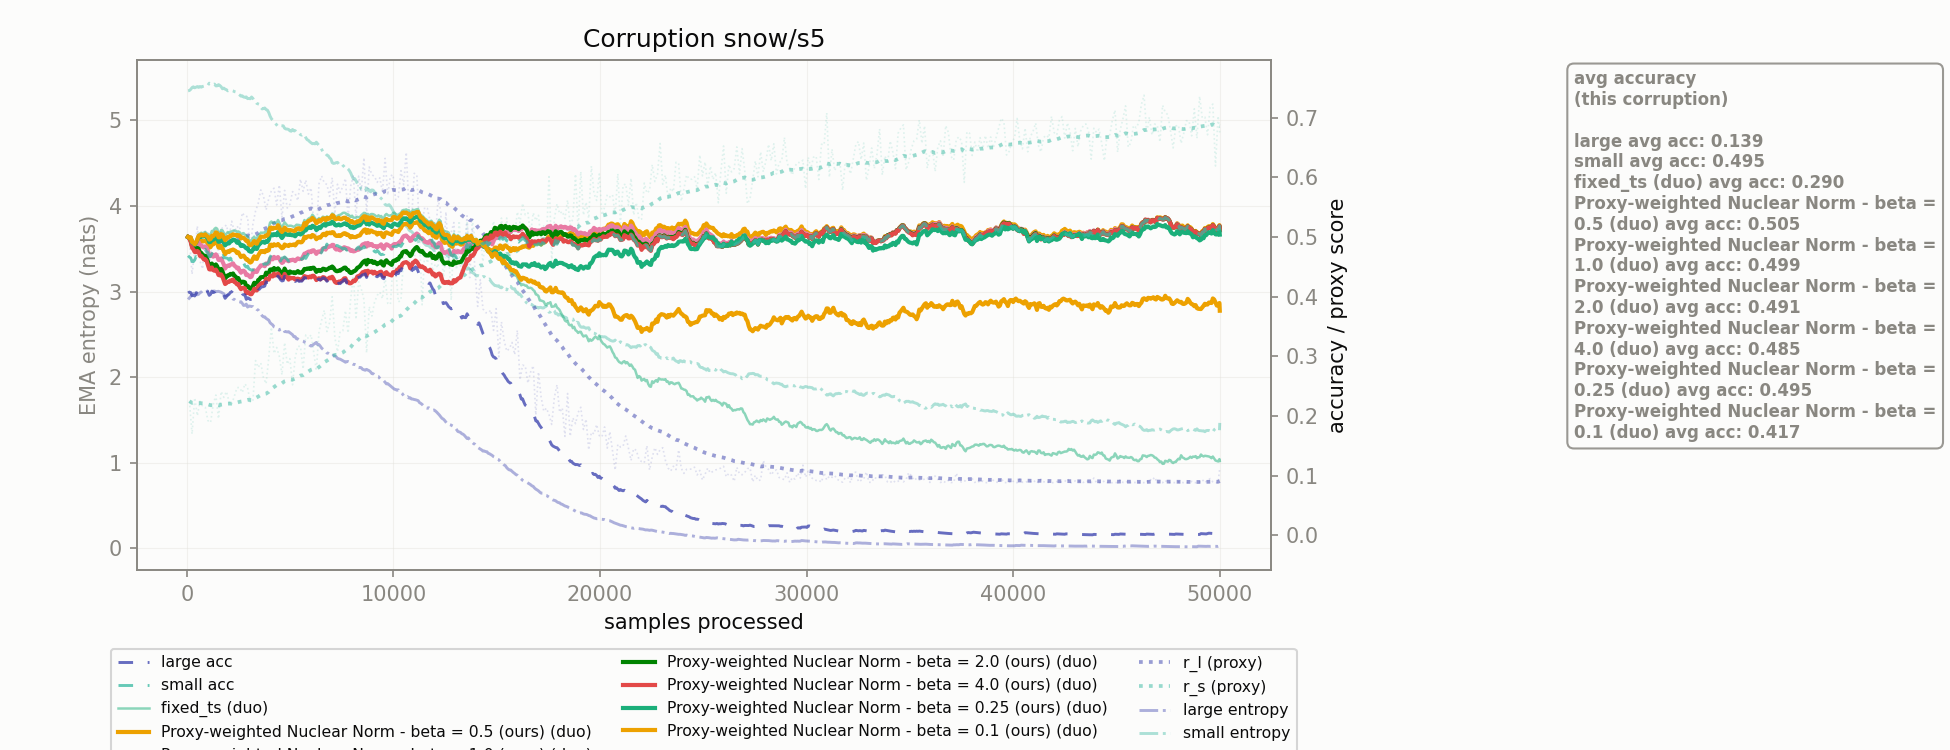

Source data for this figure (header and first rows):
corruption, n_samples, r_l, r_s, r_l_ema, r_s_ema, large_acc_ema, small_acc_ema, large_ent_ema, small_ent_ema, fixed_ts_duo_acc_ema, Proxy-weighted Nuclear Norm - beta = 0.5…, Proxy-weighted Nuclear Norm - beta = 1.0…, Proxy-weighted Nuclear Norm - beta = 2.0…, Proxy-weighted Nuclear Norm - beta = 4.0…, Proxy-weighted Nuclear Norm - beta = 0.2…, Proxy-weighted Nuclear Norm - beta = 0.1…
snow/s5, 128.0, 0.4961, 0.2248, 0.4961, 0.2248, 0.4078, 0.4665, 2.924, 5.348, 0.4992, 0.4992, 0.4992, 0.4985, 0.497, 0.4985, 0.4985
snow/s5, 256.0, 0.4377, 0.1698, 0.4933, 0.2221, 0.4016, 0.4591, 2.964, 5.383, 0.4932, 0.4917, 0.4902, 0.4851, 0.4823, 0.491, 0.4917
snow/s5, 384.0, 0.4783, 0.2308, 0.4926, 0.2226, 0.4012, 0.4616, 2.98, 5.381, 0.4893, 0.4873, 0.4852, 0.4798, 0.475, 0.4874, 0.488
snow/s5, 512.0, 0.5186, 0.2006, 0.4938, 0.2215, 0.4099, 0.4658, 2.962, 5.395, 0.4978, 0.4937, 0.4903, 0.4818, 0.4767, 0.4953, 0.4959
snow/s5, 640.0, 0.4597, 0.2248, 0.4922, 0.2216, 0.4072, 0.4689, 2.986, 5.396, 0.5061, 0.4919, 0.4859, 0.4737, 0.4684, 0.5001, 0.5029
snow/s5, 768.0, 0.4467, 0.2169, 0.4899, 0.2214, 0.4093, 0.474, 3.012, 5.396, 0.5062, 0.4926, 0.4834, 0.4702, 0.4654, 0.5007, 0.5025
snow/s5, 896.0, 0.5117, 0.2149, 0.491, 0.2211, 0.412, 0.4795, 2.996, 5.397, 0.5086, 0.4941, 0.4843, 0.4686, 0.4628, 0.5022, 0.5045
snow/s5, 1024, 0.4472, 0.1923, 0.4889, 0.2197, 0.4069, 0.4741, 3.007, 5.411, 0.5056, 0.4886, 0.4768, 0.4588, 0.4528, 0.4975, 0.5004
snow/s5, 1152, 0.4677, 0.1892, 0.4878, 0.2182, 0.404, 0.4678, 3.015, 5.428, 0.5044, 0.4832, 0.468, 0.4517, 0.4456, 0.4919, 0.4968
snow/s5, 1280, 0.5021, 0.2192, 0.4885, 0.2182, 0.407, 0.4707, 3.003, 5.419, 0.5098, 0.4876, 0.4672, 0.4509, 0.4446, 0.4955, 0.5014
snow/s5, 1408, 0.5138, 0.2353, 0.4898, 0.2191, 0.4115, 0.4773, 2.997, 5.403, 0.5155, 0.4925, 0.4711, 0.4541, 0.4455, 0.5005, 0.508
snow/s5, 1536, 0.4717, 0.1957, 0.4889, 0.2179, 0.4057, 0.4698, 3.002, 5.418, 0.5072, 0.4827, 0.4618, 0.4451, 0.4365, 0.4921, 0.4996
snow/s5, 1664, 0.5142, 0.2412, 0.4901, 0.2191, 0.4095, 0.4682, 2.992, 5.393, 0.5119, 0.4852, 0.4641, 0.4467, 0.4374, 0.4974, 0.505
snow/s5, 1792, 0.516, 0.2313, 0.4914, 0.2197, 0.4025, 0.4652, 2.974, 5.377, 0.5069, 0.4761, 0.4541, 0.4368, 0.4277, 0.4902, 0.4992
snow/s5, 1920, 0.5203, 0.2411, 0.4928, 0.2207, 0.4001, 0.4648, 2.951, 5.358, 0.5057, 0.4741, 0.4505, 0.4334, 0.4229, 0.4883, 0.4972
snow/s5, 2048, 0.4993, 0.224, 0.4931, 0.2209, 0.4043, 0.4614, 2.952, 5.351, 0.5073, 0.475, 0.4515, 0.4359, 0.4249, 0.4894, 0.4996
snow/s5, 2176, 0.5266, 0.2194, 0.4947, 0.2208, 0.4082, 0.4612, 2.932, 5.349, 0.5088, 0.4781, 0.4546, 0.4375, 0.4268, 0.4933, 0.5026
snow/s5, 2304, 0.5086, 0.2337, 0.4954, 0.2214, 0.4078, 0.4633, 2.908, 5.336, 0.5109, 0.4779, 0.4521, 0.4351, 0.4247, 0.4953, 0.5037
snow/s5, 2432, 0.5182, 0.2477, 0.4965, 0.2227, 0.4061, 0.4609, 2.891, 5.313, 0.5083, 0.4733, 0.4477, 0.4301, 0.4207, 0.4905, 0.5019
snow/s5, 2560, 0.5127, 0.2478, 0.4973, 0.2239, 0.403, 0.4587, 2.878, 5.296, 0.5082, 0.4705, 0.4436, 0.4262, 0.4162, 0.4891, 0.5024
snow/s5, 2688, 0.5407, 0.2395, 0.4994, 0.2247, 0.4027, 0.4559, 2.861, 5.287, 0.5061, 0.4682, 0.4431, 0.4252, 0.4146, 0.4865, 0.4993
snow/s5, 2816, 0.5347, 0.2541, 0.5012, 0.2261, 0.403, 0.4518, 2.84, 5.269, 0.504, 0.4659, 0.4418, 0.4241, 0.4138, 0.4833, 0.4964
snow/s5, 2944, 0.5343, 0.2475, 0.5028, 0.2272, 0.3984, 0.4513, 2.818, 5.254, 0.5014, 0.4626, 0.4371, 0.4182, 0.4081, 0.482, 0.4938
snow/s5, 3072, 0.4767, 0.2237, 0.5015, 0.227, 0.3954, 0.4456, 2.829, 5.252, 0.494, 0.4572, 0.4327, 0.4133, 0.4042, 0.4756, 0.4863
snow/s5, 3200, 0.5215, 0.2242, 0.5025, 0.2269, 0.4002, 0.4449, 2.824, 5.257, 0.4984, 0.4636, 0.4399, 0.4179, 0.4082, 0.4788, 0.4899
snow/s5, 3328, 0.5434, 0.2931, 0.5045, 0.2301, 0.4036, 0.4479, 2.808, 5.222, 0.4969, 0.4639, 0.4418, 0.4211, 0.4108, 0.4806, 0.49
snow/s5, 3456, 0.5561, 0.2814, 0.507, 0.2326, 0.4107, 0.4454, 2.785, 5.192, 0.5025, 0.469, 0.4467, 0.428, 0.418, 0.4856, 0.494
snow/s5, 3584, 0.579, 0.2888, 0.5105, 0.2353, 0.4155, 0.4531, 2.738, 5.152, 0.5075, 0.4764, 0.4525, 0.4327, 0.4221, 0.4915, 0.5006
snow/s5, 3712, 0.5689, 0.2643, 0.5134, 0.2368, 0.4169, 0.4546, 2.703, 5.138, 0.5075, 0.4765, 0.4526, 0.4331, 0.4228, 0.4923, 0.5006
snow/s5, 3840, 0.5456, 0.2542, 0.5149, 0.2376, 0.4249, 0.4544, 2.686, 5.126, 0.5099, 0.4781, 0.4558, 0.4404, 0.4303, 0.4931, 0.5028
snow/s5, 3968, 0.5642, 0.2974, 0.5173, 0.2405, 0.4239, 0.458, 2.665, 5.092, 0.515, 0.478, 0.4563, 0.4394, 0.4288, 0.4954, 0.5063
snow/s5, 4096, 0.5778, 0.3488, 0.5203, 0.2458, 0.431, 0.4701, 2.621, 5.02, 0.5261, 0.4874, 0.4655, 0.4458, 0.4354, 0.5046, 0.516
snow/s5, 4224, 0.5819, 0.3049, 0.5233, 0.2487, 0.434, 0.4664, 2.587, 4.985, 0.5244, 0.488, 0.4668, 0.4481, 0.4387, 0.505, 0.5153
snow/s5, 4352, 0.5539, 0.3149, 0.5248, 0.2519, 0.4322, 0.4704, 2.571, 4.949, 0.5236, 0.4862, 0.4648, 0.4457, 0.4365, 0.503, 0.5153
snow/s5, 4480, 0.5872, 0.3002, 0.5278, 0.2543, 0.4318, 0.4642, 2.549, 4.931, 0.5241, 0.4859, 0.4636, 0.4448, 0.4357, 0.5048, 0.5159
snow/s5, 4608, 0.533, 0.2691, 0.5281, 0.255, 0.4264, 0.4648, 2.568, 4.938, 0.5167, 0.4813, 0.4567, 0.439, 0.4307, 0.4984, 0.5085
snow/s5, 4736, 0.5782, 0.3231, 0.5305, 0.2583, 0.4344, 0.4667, 2.532, 4.908, 0.5248, 0.4876, 0.4646, 0.4472, 0.4382, 0.5068, 0.5159
snow/s5, 4864, 0.5486, 0.2869, 0.5314, 0.2597, 0.4287, 0.4625, 2.527, 4.898, 0.5194, 0.4859, 0.4606, 0.4404, 0.4322, 0.5039, 0.5114
snow/s5, 4992, 0.555, 0.2962, 0.5326, 0.2615, 0.4282, 0.4602, 2.518, 4.877, 0.5191, 0.4873, 0.4614, 0.4424, 0.4322, 0.5051, 0.5119
snow/s5, 5120, 0.5762, 0.2523, 0.5347, 0.261, 0.4277, 0.4611, 2.495, 4.893, 0.518, 0.4871, 0.4622, 0.4405, 0.4312, 0.5031, 0.5107
snow/s5, 5248, 0.5727, 0.2981, 0.5365, 0.2629, 0.4256, 0.4566, 2.473, 4.88, 0.5186, 0.486, 0.4598, 0.4394, 0.4288, 0.5013, 0.5105
snow/s5, 5376, 0.561, 0.3171, 0.5377, 0.2655, 0.4274, 0.4585, 2.446, 4.854, 0.5205, 0.4918, 0.4643, 0.443, 0.4303, 0.5056, 0.5146
snow/s5, 5504, 0.597, 0.3167, 0.5406, 0.268, 0.4262, 0.461, 2.427, 4.833, 0.5185, 0.491, 0.4633, 0.4403, 0.4288, 0.5043, 0.5124
snow/s5, 5632, 0.5768, 0.279, 0.5424, 0.2685, 0.4288, 0.4639, 2.419, 4.839, 0.522, 0.4942, 0.4676, 0.4431, 0.4312, 0.5076, 0.5165
snow/s5, 5760, 0.5954, 0.3359, 0.545, 0.2718, 0.431, 0.4642, 2.403, 4.798, 0.5249, 0.4983, 0.4721, 0.4462, 0.4332, 0.5111, 0.5199
snow/s5, 5888, 0.572, 0.3297, 0.5463, 0.2746, 0.4301, 0.4721, 2.386, 4.767, 0.5307, 0.5014, 0.4755, 0.4468, 0.4321, 0.516, 0.5269
snow/s5, 6016, 0.5824, 0.3361, 0.5481, 0.2776, 0.4308, 0.4762, 2.363, 4.738, 0.5329, 0.4997, 0.4748, 0.4466, 0.4325, 0.5151, 0.5288
snow/s5, 6144, 0.5241, 0.3071, 0.5469, 0.2791, 0.4336, 0.4768, 2.383, 4.73, 0.5348, 0.5026, 0.4779, 0.4487, 0.4352, 0.518, 0.5296
snow/s5, 6272, 0.5031, 0.2762, 0.5447, 0.2789, 0.4265, 0.4746, 2.405, 4.745, 0.527, 0.4964, 0.4718, 0.4416, 0.4279, 0.5118, 0.5231
snow/s5, 6400, 0.5894, 0.3418, 0.5469, 0.282, 0.4297, 0.4733, 2.38, 4.707, 0.5319, 0.4996, 0.4759, 0.4449, 0.431, 0.5167, 0.5283
snow/s5, 6528, 0.6025, 0.3607, 0.5496, 0.2858, 0.4298, 0.4744, 2.338, 4.663, 0.532, 0.502, 0.4775, 0.4443, 0.431, 0.5182, 0.5287
snow/s5, 6656, 0.5909, 0.3773, 0.5516, 0.2903, 0.4312, 0.4827, 2.312, 4.613, 0.5333, 0.5055, 0.4811, 0.4465, 0.4323, 0.5216, 0.5311
snow/s5, 6784, 0.5881, 0.3416, 0.5534, 0.2928, 0.4259, 0.4882, 2.281, 4.593, 0.5347, 0.5074, 0.4838, 0.4457, 0.4283, 0.5227, 0.5321
snow/s5, 6912, 0.5682, 0.3566, 0.5541, 0.2959, 0.4292, 0.4828, 2.269, 4.562, 0.5337, 0.5075, 0.4847, 0.4487, 0.4322, 0.5228, 0.5313
snow/s5, 7040, 0.5994, 0.4, 0.5564, 0.301, 0.4301, 0.4904, 2.243, 4.506, 0.5395, 0.5083, 0.4869, 0.4507, 0.4335, 0.5259, 0.5365
snow/s5, 7168, 0.539, 0.3318, 0.5555, 0.3025, 0.4218, 0.4867, 2.245, 4.499, 0.5334, 0.5037, 0.4813, 0.4449, 0.4249, 0.5204, 0.5307
snow/s5, 7296, 0.5885, 0.3078, 0.5571, 0.3028, 0.4204, 0.4857, 2.218, 4.509, 0.5355, 0.5019, 0.4794, 0.4428, 0.4232, 0.52, 0.5308
snow/s5, 7424, 0.5747, 0.3417, 0.558, 0.3047, 0.4219, 0.4834, 2.21, 4.495, 0.5373, 0.5016, 0.4776, 0.4437, 0.4245, 0.5195, 0.53
snow/s5, 7552, 0.5847, 0.343, 0.5593, 0.3065, 0.4256, 0.4798, 2.193, 4.475, 0.5405, 0.5052, 0.4812, 0.4468, 0.4279, 0.5214, 0.5317
snow/s5, 7680, 0.5983, 0.3766, 0.5612, 0.31, 0.4289, 0.4801, 2.173, 4.441, 0.5403, 0.5062, 0.4822, 0.4489, 0.431, 0.5231, 0.5324
... 331 more rows
